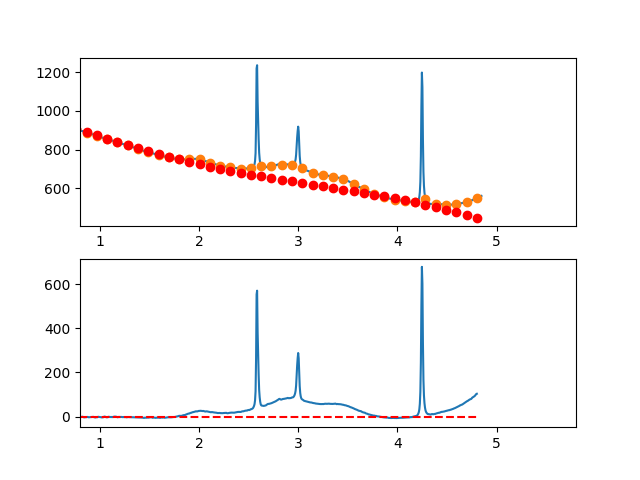

Source data for this figure (header and first rows):
3.497376620970942263e-01, -4.394218399938381481e+00
3.549127125818158923e-01, -5.095837647384882985e+00
3.600877630665375029e-01, -5.998464474154843629e+00
3.652628135512591134e-01, -6.561374700280111938e+00
3.704378640359806685e-01, -8.198844145790872062e+00
3.756129145207023345e-01, -9.438148630718615095e+00
3.807879650054239451e-01, -9.965563975094255511e+00
3.859630154901455557e-01, -9.426365998949108871e+00
3.911380659748671662e-01, -1.157183052231414422e+01
3.963131164595887768e-01, -1.331123336522057343e+01
4.014881669443103873e-01, -1.229685034769954655e+01
4.066632174290319424e-01, -9.860957289781936197e+00
4.118382679137536084e-01, -9.192830011498813292e+00
4.170133183984752190e-01, -9.848744332881665287e+00
4.221883688831968295e-01, -8.331976073960959184e+00
4.273634193679184401e-01, -9.553801054768541690e+00
4.325384698526400507e-01, -8.289495095334928010e+00
4.377135203373616612e-01, -5.615334015691587410e+00
4.428885708220832718e-01, -3.561593635869144236e+00
4.480636213068048823e-01, -2.834549775899063206e+00
4.532386717915264929e-01, 9.285217441874920041e-01
4.584137222762481034e-01, 3.065345104359835204e+00
4.635887727609697140e-01, 3.272644484586407998e+00
4.687638232456912690e-01, 3.033144064836392317e+00
4.739388737304129906e-01, 3.543568025078457140e+00
4.791139242151345456e-01, 4.155640545281926279e+00
4.842889746998561562e-01, 4.591085805415218601e+00
4.894640251845778223e-01, 5.302627985447543324e+00
4.946390756692994328e-01, 5.298991265347694934e+00
4.998141261540209879e-01, 6.253899825084545228e+00
5.049891766387426539e-01, 7.405077844627385275e+00
5.101642271234642090e-01, 5.587249503944576645e+00
5.153392776081858750e-01, 5.793138983005178488e+00
5.205143280929074301e-01, 7.181470461777962555e+00
5.256893785776289851e-01, 6.984968120232565525e+00
5.308644290623507622e-01, 7.760356138336987897e+00
5.360394795470723173e-01, 7.997358696060700822e+00
5.412145300317938723e-01, 7.444699973372166824e+00
5.463895805165155384e-01, 6.965104150241018033e+00
5.515646310012372044e-01, 5.551295406634949359e+00
5.567396814859587595e-01, 5.803997922523990383e+00
5.619147319706804256e-01, 4.916084894883283596e+00
5.670897824554018696e-01, 3.499025588713038815e+00
5.722648329401235356e-01, 3.936438286021598287e+00
5.774398834248452017e-01, 4.383941268815760850e+00
5.826149339095667568e-01, 4.078152819102797366e+00
5.877899843942884228e-01, 4.268691218890808159e+00
5.929650348790099779e-01, 4.662174750186409256e+00
5.981400853637316439e-01, 3.534221694997540908e+00
6.033151358484533100e-01, 4.170450335331224778e+00
6.084901863331748650e-01, 4.605478953194847236e+00
6.136652368178964201e-01, 5.756925830596060223e+00
6.188402873026181972e-01, 5.628409249541959980e+00
6.240153377873396412e-01, 3.554547492040228462e+00
6.291903882720613073e-01, 1.330958840097991924e+00
6.343654387567828623e-01, 1.667261575722250200e+00
6.395404892415045284e-01, 2.341073980921464681e+00
6.447155397262261944e-01, 2.102014337702030389e+00
6.498905902109477495e-01, 2.490700928071987619e+00
6.550656406956693045e-01, 2.585752034038137026e+00
6.602406911803910816e-01, 2.893785937608413406e+00
... 809 more rows
